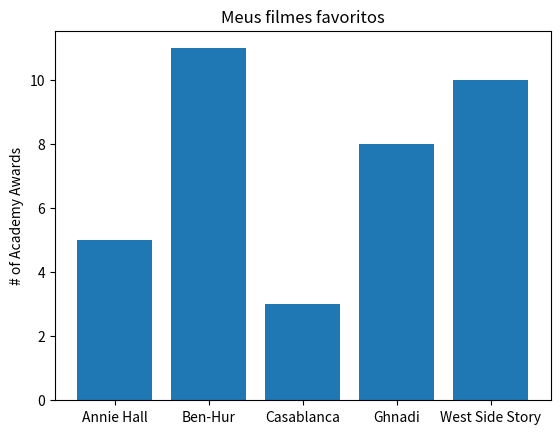

This figure's Python source:
from matplotlib import pyplot as plt

movies = ["Annie Hall", "Ben-Hur", "Casablanca", "Ghnadi", "West Side Story"]
num_oscars = [5, 11, 3, 8, 10]

# plote as barras com coordenadas x a esquerda [0, 1, 2, 3, 4], alturas [num_oscars]
plt.bar(range(len(movies)), num_oscars)

plt.title("Meus filmes favoritos")
plt.ylabel("# of Academy Awards") # rotulo do eixo y

# rotulo do eixo x com os nomes dos filmes
plt.xticks(range(len(movies)), movies)

plt.show()
